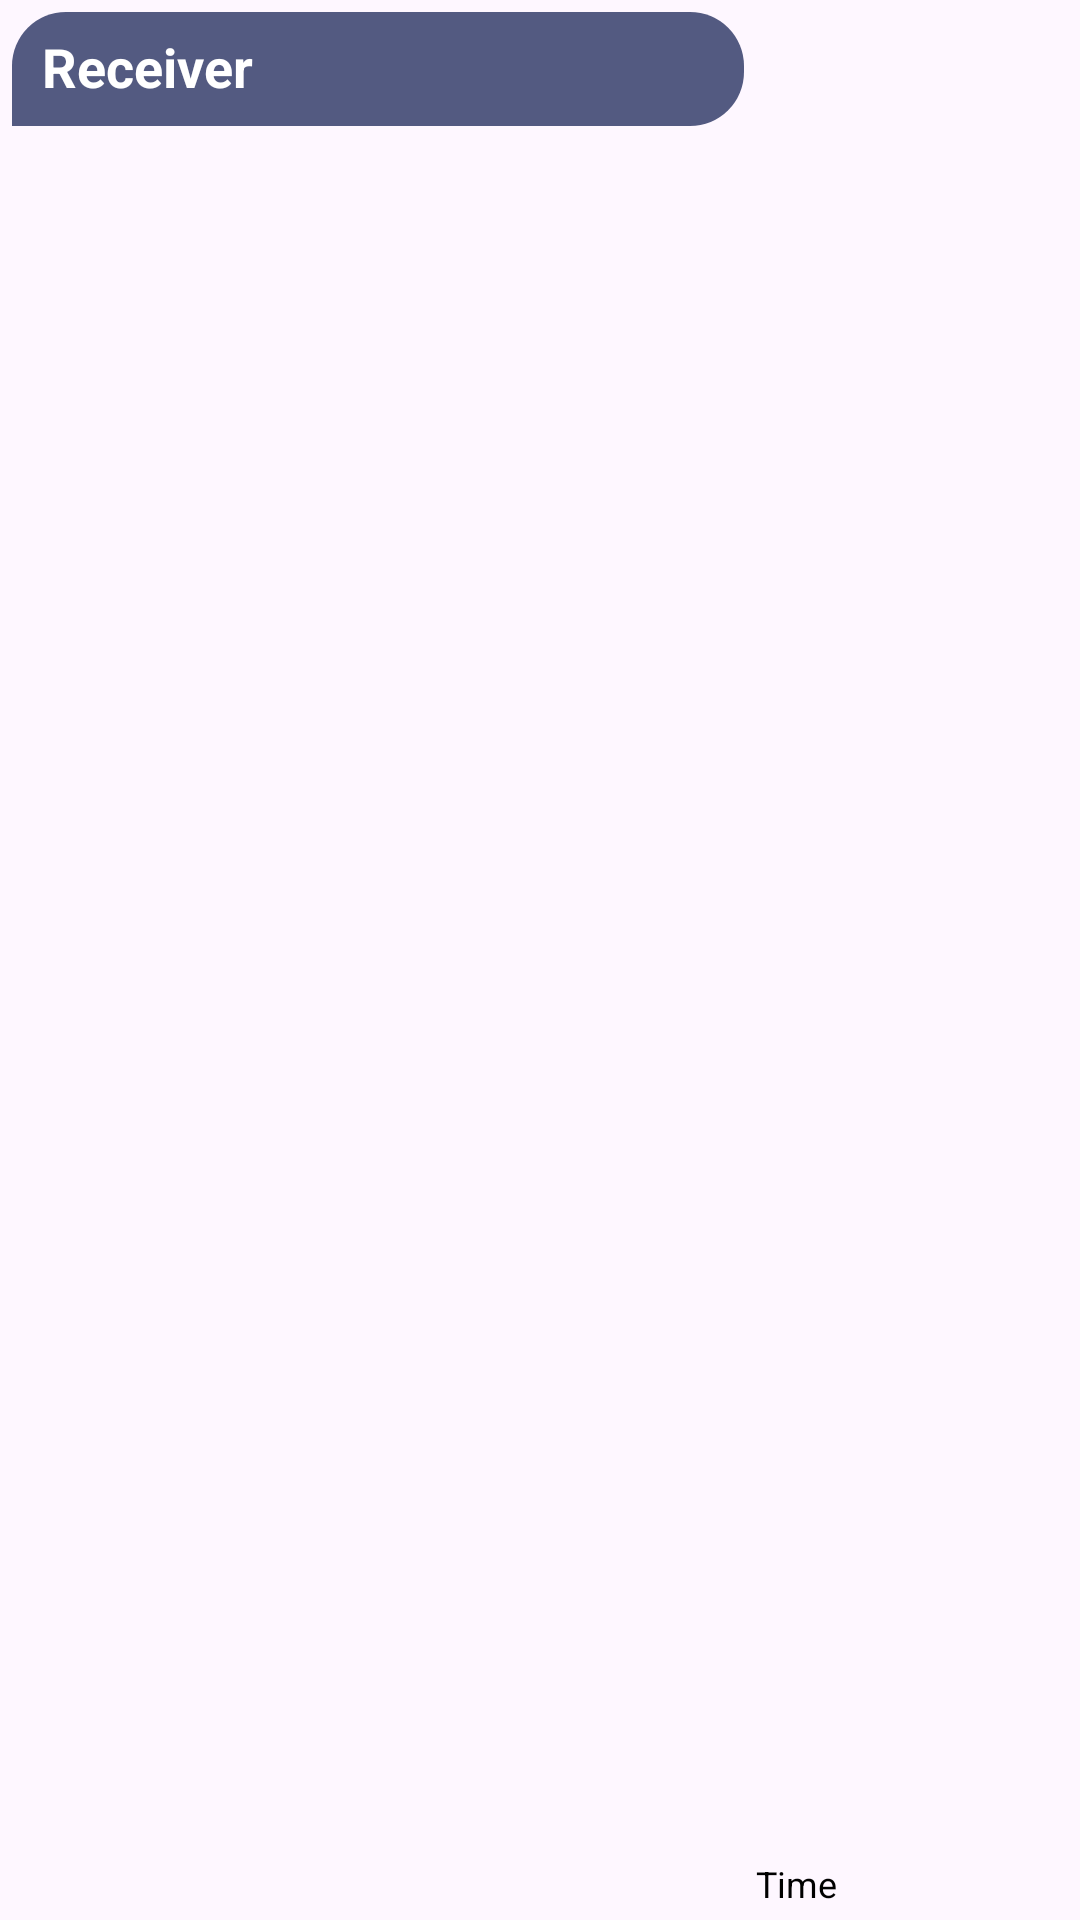

Reconstruct the res/layout file that produces this screen, plus the resources it refers to.
<!-- AndroidManifest.xml: application theme Theme.FirebaseAuthorisation -->
<!-- res/layout/single_chat_interface.xml -->
<?xml version="1.0" encoding="utf-8"?>
<androidx.constraintlayout.widget.ConstraintLayout xmlns:android="http://schemas.android.com/apk/res/android"
    android:layout_width="match_parent"
    android:layout_height="wrap_content"
    android:layout_marginBottom="8dp">

    <LinearLayout
        android:layout_width="match_parent"
        android:layout_height="match_parent"
        android:orientation="vertical">

        <LinearLayout
            android:id="@+id/receiverLayout"
            android:layout_width="match_parent"
            android:layout_height="match_parent"
            android:layout_margin="4dp"
            android:orientation="horizontal">

            <de.hdodenhof.circleimageview.CircleImageView
                android:id="@+id/receiver_image"
                android:layout_width="32dp"
                android:layout_height="32dp"
                android:layout_marginStart="4dp"
                android:layout_marginEnd="4dp"
                android:src="@drawable/image1"
                android:visibility="gone" />

            <LinearLayout
                android:layout_width="244dp"
                android:layout_height="38dp"
                android:orientation="horizontal">

                <TextView
                    android:id="@+id/receiver"
                    android:layout_width="244dp"
                    android:layout_height="38dp"
                    android:background="@drawable/card14"
                    android:paddingStart="10dp"
                    android:paddingTop="6dp"
                    android:text="@string/Receiver"
                    android:textColor="@color/white"
                    android:textSize="18sp"
                    android:textStyle="bold" />

            </LinearLayout>

            <TextView
                android:id="@+id/ReceiverTime"
                android:layout_width="wrap_content"
                android:layout_height="wrap_content"
                android:layout_gravity="end|bottom"
                android:text="@string/time"
                android:layout_marginStart="4dp"
                android:textColor="@color/black"
                android:textSize="12sp" />
        </LinearLayout>

        <LinearLayout
            android:id="@+id/senderLayout"
            android:layout_width="280dp"
            android:layout_height="38dp"
            android:layout_gravity="end"
            android:orientation="horizontal">

            <TextView
                android:id="@+id/SenderTime"
                android:layout_width="wrap_content"
                android:layout_height="wrap_content"
                android:layout_gravity="bottom|start"
                android:text="@string/time"
                android:layout_marginEnd="4dp"
                android:textColor="@color/black"
                android:textSize="12sp" />

            <TextView
                android:id="@+id/sender"
                android:layout_width="match_parent"
                android:layout_height="38dp"
                android:layout_marginEnd="8dp"
                android:background="@drawable/card15"
                android:gravity="end"
                android:paddingTop="6dp"
                android:paddingEnd="6dp"
                android:text="@string/Sender"
                android:textSize="18sp"
                android:textStyle="bold" />
        </LinearLayout>


    </LinearLayout>


</androidx.constraintlayout.widget.ConstraintLayout>
<!-- resources referenced by this layout -->
<resources>
  <color name="black">#FF000000</color>
  <color name="white">#FFFFFFFF</color>
  <!-- drawable card14 (drawable) -->
  <?xml version="1.0" encoding="utf-8"?>
  <shape xmlns:android="http://schemas.android.com/apk/res/android"
      android:shape="rectangle">
  
  <solid android:color="@color/blueish"/>
  
      <corners android:bottomRightRadius="18dp"
          android:topRightRadius="18dp"
          android:topLeftRadius="18dp"/>
  </shape>
  <!-- drawable card15 (drawable) -->
  <?xml version="1.0" encoding="utf-8"?>
  <shape xmlns:android="http://schemas.android.com/apk/res/android"
      android:shape="rectangle">
      <corners android:bottomLeftRadius="18dp"
          android:topLeftRadius="18dp"
          android:topRightRadius="18dp"/>
      <solid android:color="@color/white"/>
  
  </shape>
  <string name="Receiver">Receiver</string>
  <string name="Sender">Sender</string>
  <string name="time">Time</string>
  <style name="Theme.FirebaseAuthorisation" parent="Base.Theme.FirebaseAuthorisation" />
  <color name="blueish">#535A81</color>
  <style name="Base.Theme.FirebaseAuthorisation" parent="Theme.Material3.DayNight.NoActionBar">
     <item name="android:statusBarColor">@color/blueish</item>
          
          
      </style>
</resources>
